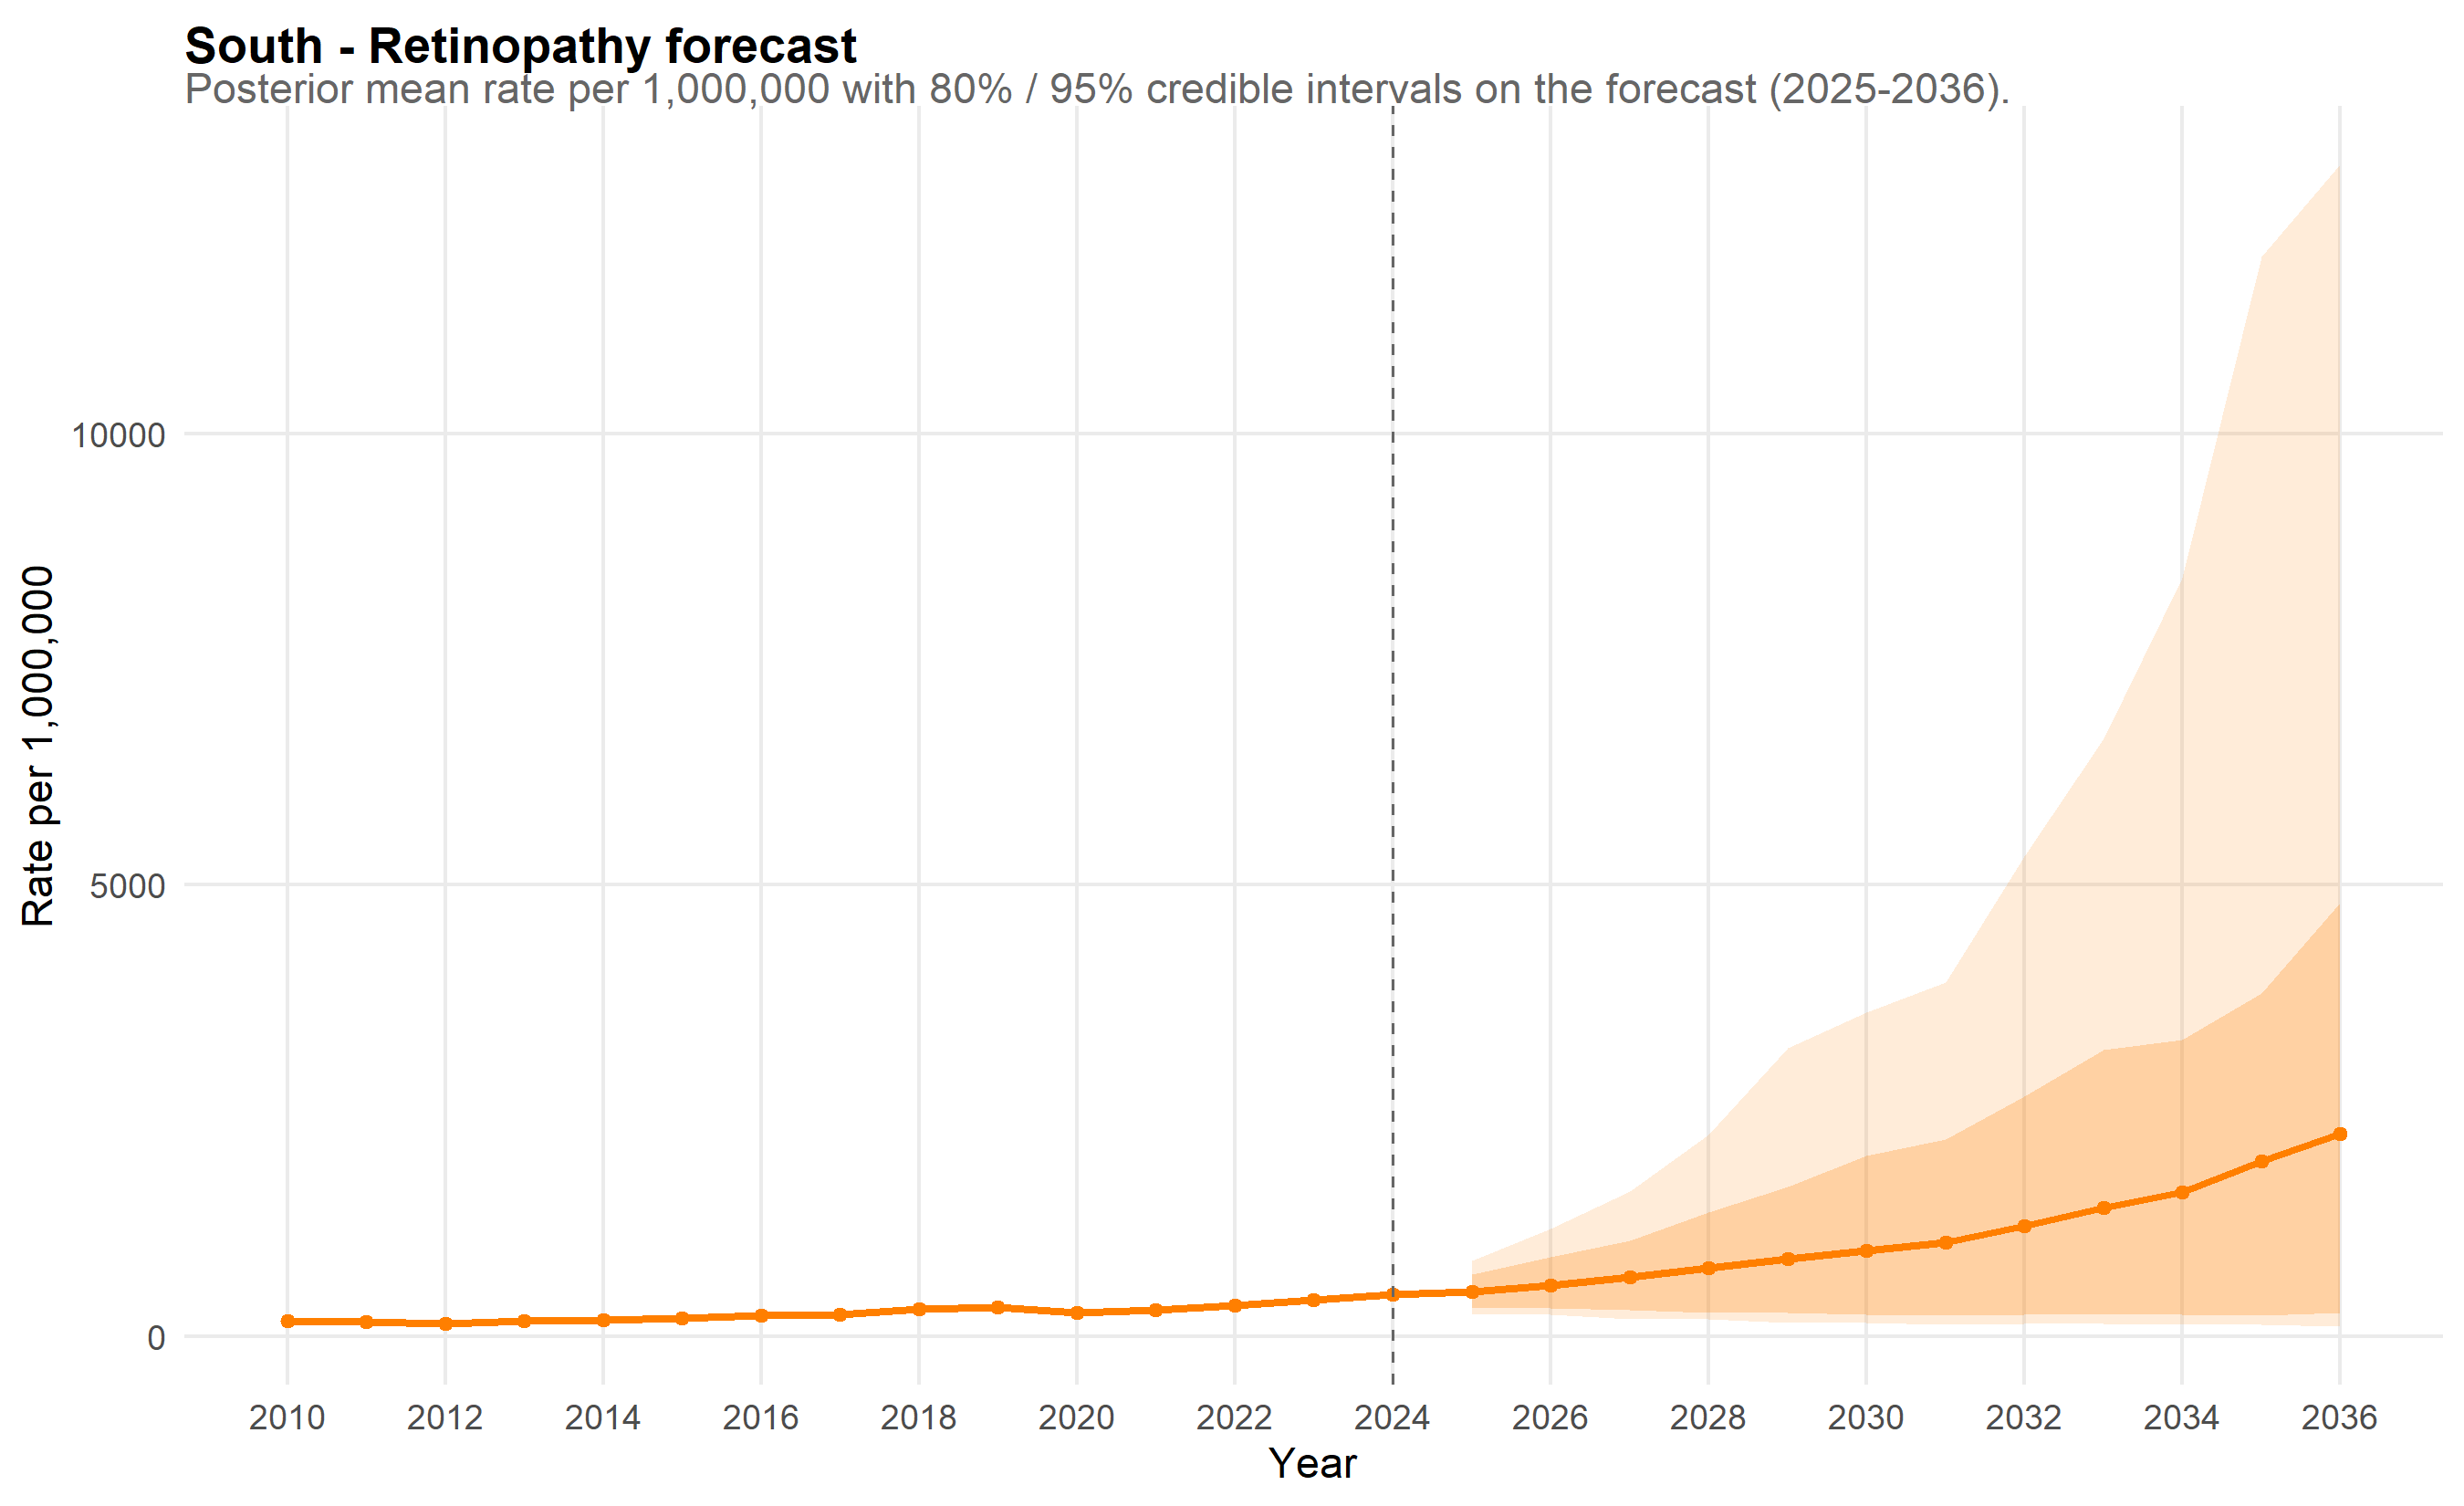

The table this chart was drawn from, first rows:
scope, year, mean_rate, lo_80, hi_80, lo_95, hi_95, is_forecast, disease, disease_label
South, 2010, 163.6, 153.3, 174.8, 149.2, 179.1, FALSE, retina, Retinopathy
South, 2011, 158.2, 149.3, 167.1, 145.4, 172.3, FALSE, retina, Retinopathy
South, 2012, 138.7, 130.2, 147.4, 127.7, 152.2, FALSE, retina, Retinopathy
South, 2013, 170.7, 160.1, 181.5, 154.3, 186.3, FALSE, retina, Retinopathy
South, 2014, 179.1, 167.5, 189.7, 161.7, 195.7, FALSE, retina, Retinopathy
South, 2015, 200.3, 189, 211.8, 184.1, 218, FALSE, retina, Retinopathy
South, 2016, 228.6, 214.9, 242.3, 207.7, 249.6, FALSE, retina, Retinopathy
South, 2017, 243.4, 229.2, 257.6, 220.8, 267.7, FALSE, retina, Retinopathy
South, 2018, 297.4, 280.3, 317.4, 272.2, 328.4, FALSE, retina, Retinopathy
South, 2019, 323.9, 307.4, 342, 298.3, 354.3, FALSE, retina, Retinopathy
South, 2020, 256.1, 241.4, 270.4, 231.9, 280, FALSE, retina, Retinopathy
South, 2021, 288.4, 270.6, 307.5, 263.4, 317.5, FALSE, retina, Retinopathy
South, 2022, 337.5, 317.9, 357.1, 310.9, 371, FALSE, retina, Retinopathy
South, 2023, 403.1, 380.5, 426.4, 367.2, 439.1, FALSE, retina, Retinopathy
South, 2024, 465.4, 443.3, 490.8, 431.1, 502.2, FALSE, retina, Retinopathy
South, 2025, 492.2, 320, 679.8, 254.1, 837.3, TRUE, retina, Retinopathy
South, 2026, 564.2, 314.8, 873.9, 238.8, 1189, TRUE, retina, Retinopathy
South, 2027, 649.3, 288.6, 1055, 189.9, 1604, TRUE, retina, Retinopathy
South, 2028, 755.7, 262.1, 1370, 184.5, 2226, TRUE, retina, Retinopathy
South, 2029, 860, 261.5, 1651, 144.8, 3188, TRUE, retina, Retinopathy
South, 2030, 945.9, 237.8, 1997, 147, 3587, TRUE, retina, Retinopathy
South, 2031, 1036, 225, 2184, 126.8, 3924, TRUE, retina, Retinopathy
South, 2032, 1219, 237.5, 2659, 135.8, 5320, TRUE, retina, Retinopathy
South, 2033, 1424, 244.9, 3174, 139.5, 6617, TRUE, retina, Retinopathy
South, 2034, 1593, 236.4, 3278, 125.4, 8396, TRUE, retina, Retinopathy
South, 2035, 1938, 228.9, 3795, 124, 11961, TRUE, retina, Retinopathy
South, 2036, 2246, 261.4, 4797, 107.3, 12979, TRUE, retina, Retinopathy
